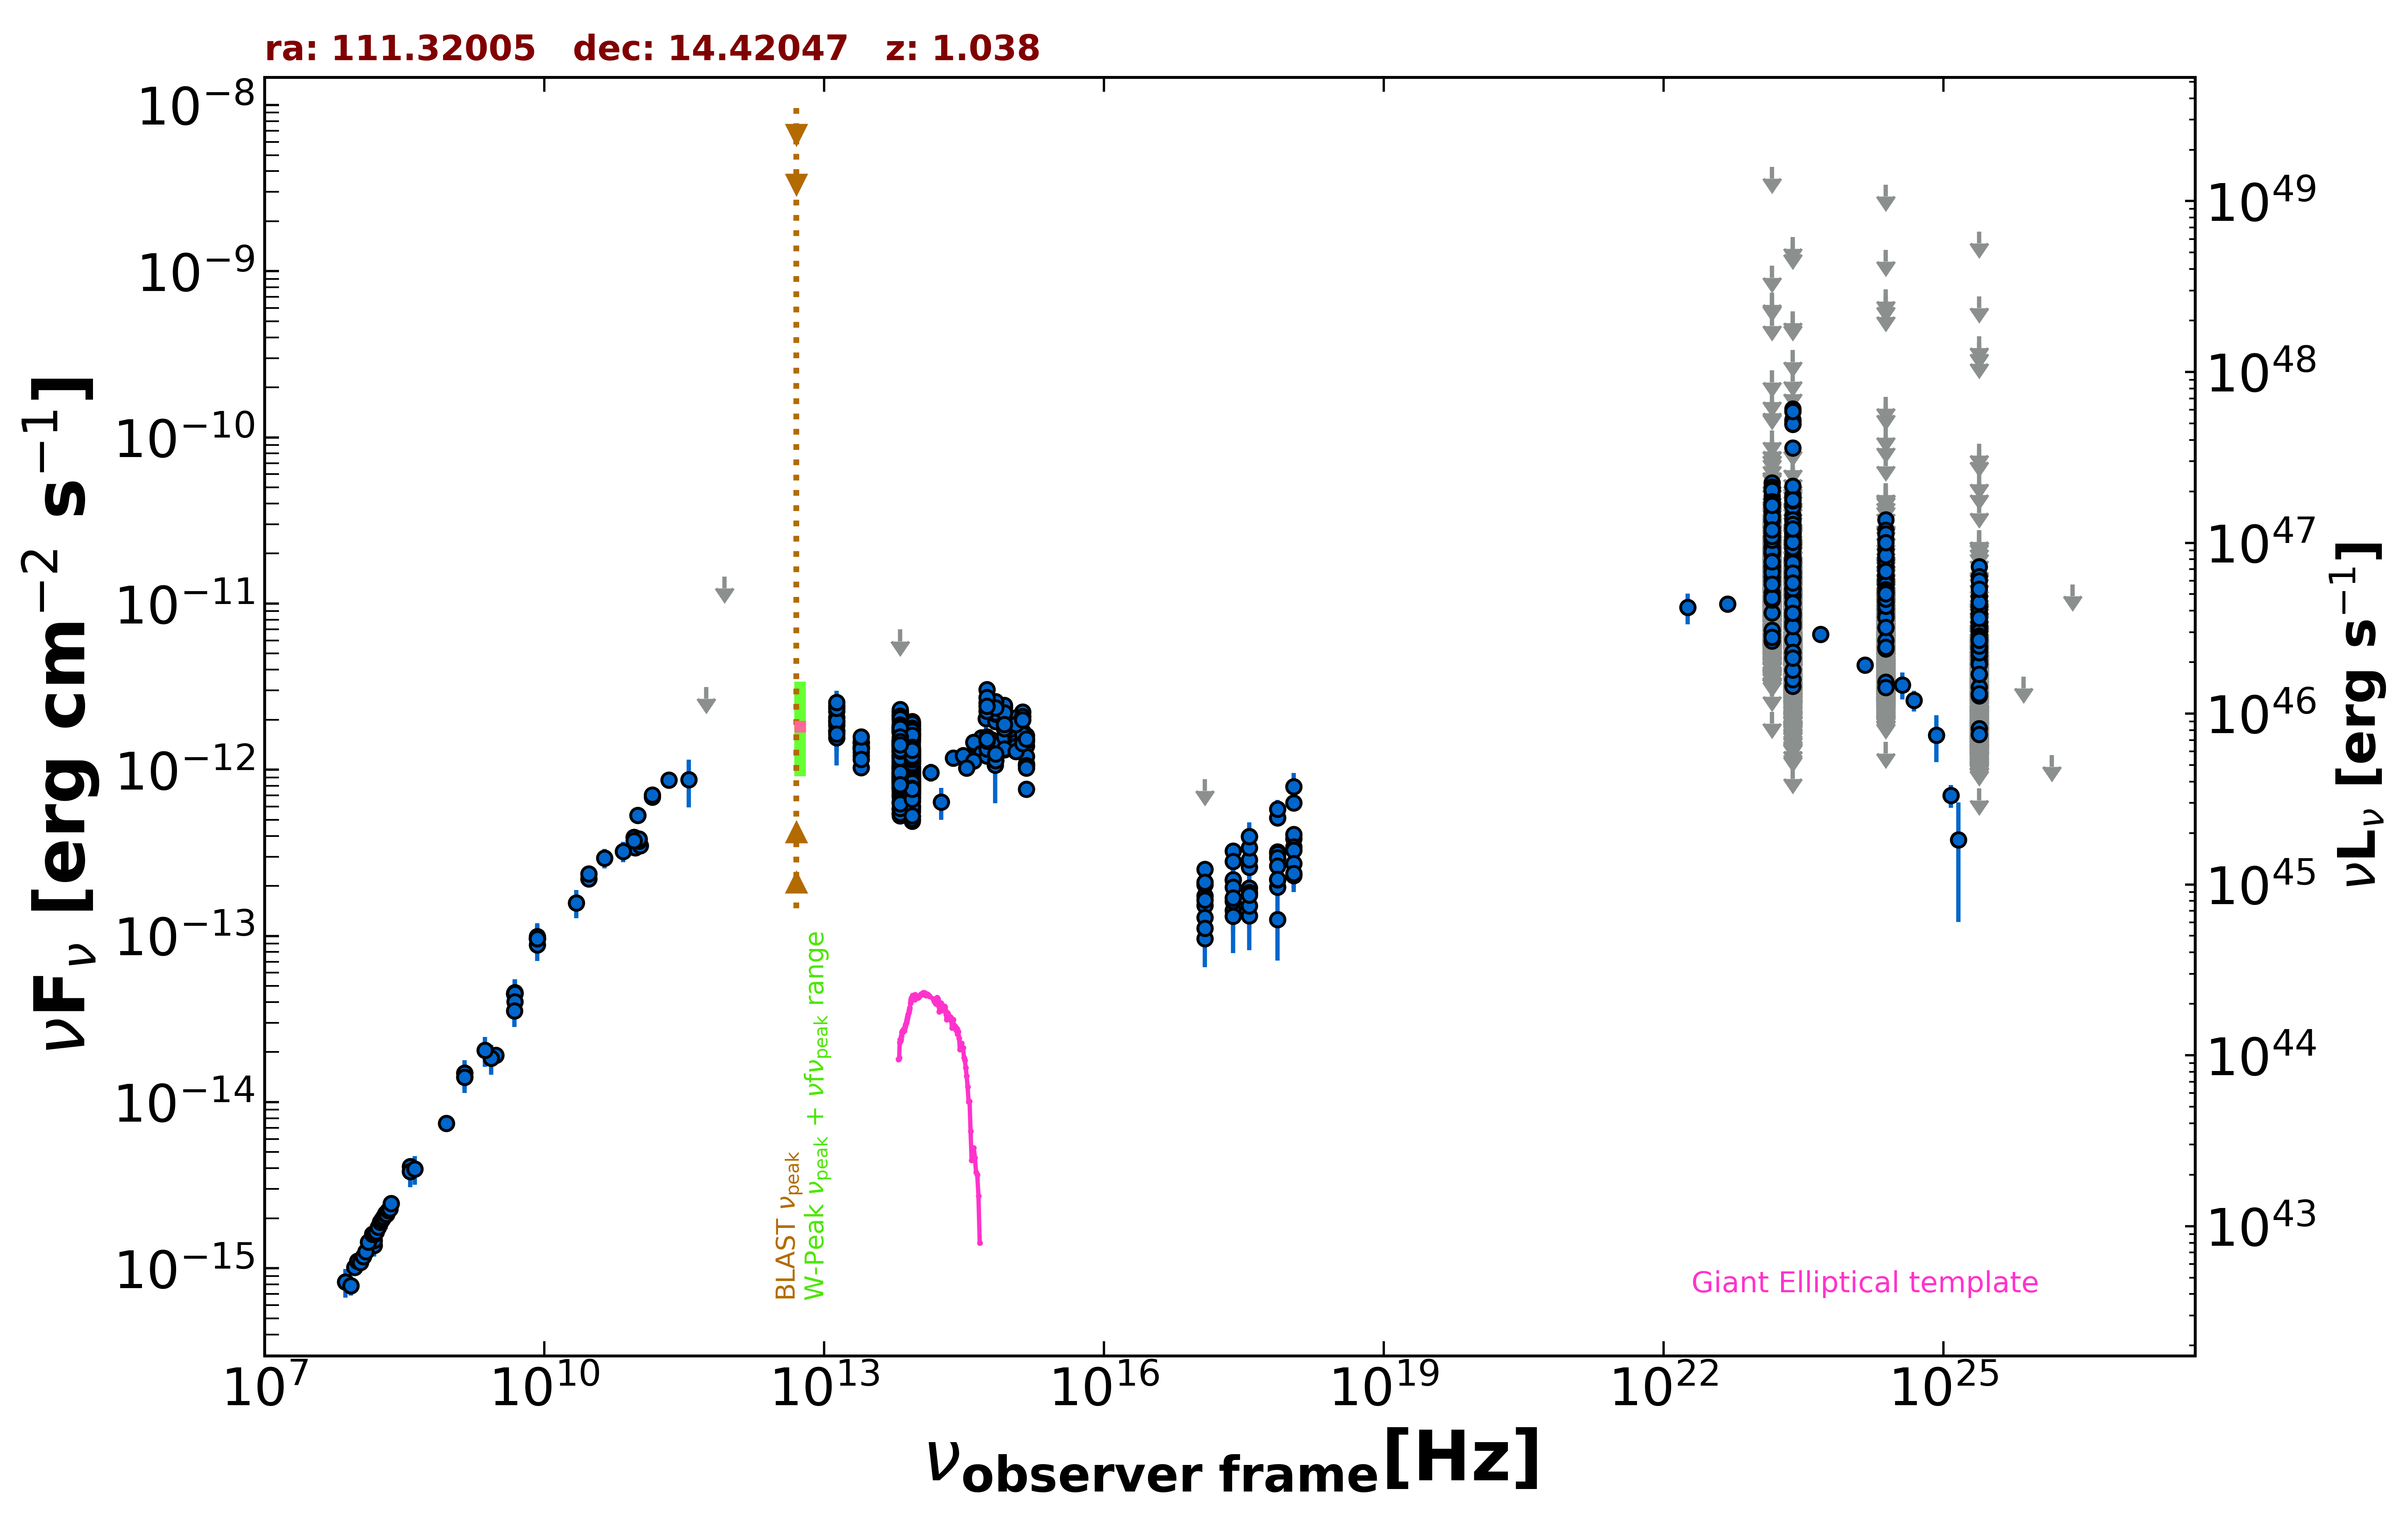

The table this chart was drawn from, first rows:
freq., flux, err_flux, MJD_start, MJD_end, flag, catalog, reference
1.400e+09, 1.493e-14, 4.450e-16, 55000, 55000, , NVSS, Condon et al. 1998  AJ  115  1693
8.870e+08, 7.465e-15, 5.280e-16, 55000, 55000, , RACS, Hale et al. 2021  PASA  38  e058
3.000e+09, 1.919e-14, 4.000e-17, 55000, 55000, , VLASSQL, Gordon et al. 2021  ApJS  255  30
2.418e+17, 2.169e-13, 1.280e-14, 55076, 55441, , 1OUSX, Giommi et al. in preparation
1.209e+17, 1.742e-13, 1.190e-14, 55076, 55441, , 1OUSX, Giommi et al. in preparation
3.627e+17, 2.596e-13, 1.370e-14, 55076, 55441, , 1OUSX, Giommi et al. in preparation
7.253e+17, 3.208e-13, 1.090e-14, 55076, 55441, , 1OUSX, Giommi et al. in preparation
1.088e+18, 3.857e-13, 2.250e-14, 55076, 55441, , 1OUSX, Giommi et al. in preparation
7.253e+17, 3.140e-13, 1.115e-14, 55000, 55000, , 2SXPS, Evans et al. 2020  ApJS  247  54
1.209e+17, 2.038e-13, 1.440e-14, 55000, 55000, , 2SXPS, Evans et al. 2020  ApJS  247  54
3.627e+17, 2.876e-13, 1.600e-14, 55000, 55000, , 2SXPS, Evans et al. 2020  ApJS  247  54
1.088e+18, 4.086e-13, 2.510e-14, 55000, 55000, , 2SXPS, Evans et al. 2020  ApJS  247  54
1.500e+08, 1.373e-15, 1.375e-16, 55000, 55000, , TGSS150, Intema et al. 2017  A&A  598  A781
7.400e+07, 8.288e-16, 7.400e-17, 55000, 55000, , VLSSR, Lane et al. 2014  MNRAS  440 327
8.400e+09, 9.644e-14, 0.000e+00, 55000, 55000, , CRATES, Healey et al. 2007  ApJS  171  61
4.800e+09, 4.507e-14, 3.985e-15, 55000, 55000, , GB6, Gregory et al. 1996  ApJS  103  427
4.800e+09, 4.498e-14, 6.195e-15, 55000, 55000, , GB87, Gregory et al. 1992  VizieR  VIII/14/j20…
4.850e+09, 4.506e-14, 0.000e+00, 55000, 55000, , NORTH20, White and Becker  1992  ApJS  79  331
1.400e+09, 1.417e-14, 0.000e+00, 55000, 55000, , NORTH20, White and Becker  1992  ApJS  79  331
3.650e+08, 4.099e-15, 0.000e+00, 55000, 55000, , NORTH20, White and Becker  1992  ApJS  79  331
9.435e+10, 3.397e-13, 1.885e-14, 56143, 56143, , ALMA, Bonato et al. 2019  MNRAS  485  1188
1.063e+11, 3.506e-13, 3.185e-14, 56143, 56143, , ALMA, Bonato et al. 2019  MNRAS  485  1188
1.035e+11, 3.829e-13, 2.070e-14, 56655, 56655, , ALMA, Bonato et al. 2019  MNRAS  485  1188
9.146e+10, 3.933e-13, 1.830e-14, 56655, 56655, , ALMA, Bonato et al. 2019  MNRAS  485  1188
1.035e+11, 3.726e-13, 3.105e-14, 56655, 56655, , ALMA, Bonato et al. 2019  MNRAS  485  1188
9.146e+10, 3.933e-13, 2.745e-14, 56655, 56655, , ALMA, Bonato et al. 2019  MNRAS  485  1188
1.035e+11, 3.829e-13, 3.105e-14, 56657, 56657, , ALMA, Bonato et al. 2019  MNRAS  485  1188
9.146e+10, 3.750e-13, 2.745e-14, 56657, 56657, , ALMA, Bonato et al. 2019  MNRAS  485  1188
1.430e+11, 6.833e-13, 5.015e-14, 55000, 55000, , PCCS2143, GHz The Planck Collaboration 2018  A&A  …
3.000e+10, 2.208e-13, 1.630e-14, 55000, 55000, , PCCS2, 30 GHz The Planck Collaboration 2018  A&…
3.000e+10, 2.362e-13, 1.885e-14, 55000, 55000, , PCNT, The Planck Collaboration 2018  A&A  619 …
4.400e+10, 2.940e-13, 3.985e-14, 55000, 55000, , PCNT, The Planck Collaboration 2018  A&A  619 …
7.000e+10, 3.223e-13, 4.520e-14, 55000, 55000, , PCNT, The Planck Collaboration 2018  A&A  619 …
1.000e+11, 5.317e-13, 3.530e-14, 55000, 55000, , PCNT, The Planck Collaboration 2018  A&A  619 …
1.430e+11, 7.044e-13, 5.050e-14, 55000, 55000, , PCNT, The Planck Collaboration 2018  A&A  619 …
2.170e+11, 8.676e-13, 8.340e-14, 55000, 55000, , PCNT, The Planck Collaboration 2018  A&A  619 …
3.530e+11, 8.723e-13, 2.798e-13, 55000, 55000, , PCNT, The Planck Collaboration 2018  A&A  619 …
5.450e+11, 3.148e-12, 0.000e+00, 55000, 55000, UL, PCNT, The Planck Collaboration 2018  A&A  619 …
8.570e+11, 1.455e-11, 0.000e+00, 55000, 55000, UL, PCNT, The Planck Collaboration 2018  A&A  619 …
1.389e+14, 9.646e-13, 1.192e-13, 55000, 55000, , 2MASS, Skrutskie et al. 2006  AJ  131  1163
1.804e+14, 6.391e-13, 1.406e-13, 55000, 55000, , 2MASS, Skrutskie et al. 2006  AJ  131  1163
2.427e+14, 1.179e-12, 1.350e-13, 55000, 55000, , 2MASS, Skrutskie et al. 2006  AJ  131  1163
8.817e+13, 1.125e-12, 4.000e-15, 55000, 55000, , UNWISE, Schlafly et al. 2019  ApJS  240  30
6.517e+13, 1.219e-12, 5.500e-15, 55000, 55000, , UNWISE, Schlafly et al. 2019  ApJS  240  30
8.817e+13, 1.235e-12, 2.850e-14, 55000, 55000, , WISE, Wright et al. 2010  AJ  140  1868
6.517e+13, 1.402e-12, 3.100e-14, 55000, 55000, , WISE, Wright et al. 2010  AJ  140  1868
2.498e+13, 1.338e-12, 4.450e-14, 55000, 55000, , WISE, Wright et al. 2010  AJ  140  1868
1.363e+13, 1.946e-12, 1.575e-13, 55000, 55000, , WISE, Wright et al. 2010  AJ  140  1868
8.817e+13, 1.373e-12, 9.650e-14, 56945, 56945, , NEOWISE, Mainzer et al. 2014  ApJ  792  30
6.517e+13, 2.143e-12, 2.375e-13, 56945, 56945, , NEOWISE, Mainzer et al. 2014  ApJ  792  30
8.817e+13, 1.559e-12, 6.050e-14, 56945, 56945, , NEOWISE, Mainzer et al. 2014  ApJ  792  30
6.517e+13, 1.710e-12, 1.435e-13, 56945, 56945, , NEOWISE, Mainzer et al. 2014  ApJ  792  30
8.817e+13, 1.525e-12, 7.450e-14, 56945, 56945, , NEOWISE, Mainzer et al. 2014  ApJ  792  30
6.517e+13, 1.519e-12, 2.160e-13, 56945, 56945, , NEOWISE, Mainzer et al. 2014  ApJ  792  30
8.817e+13, 1.474e-12, 6.400e-14, 56945, 56945, , NEOWISE, Mainzer et al. 2014  ApJ  792  30
6.517e+13, 1.249e-12, 2.280e-13, 56945, 56945, , NEOWISE, Mainzer et al. 2014  ApJ  792  30
8.817e+13, 1.422e-12, 7.900e-14, 56945, 56945, , NEOWISE, Mainzer et al. 2014  ApJ  792  30
6.517e+13, 1.458e-12, 2.485e-13, 56945, 56945, , NEOWISE, Mainzer et al. 2014  ApJ  792  30
8.817e+13, 6.862e-13, 3.415e-14, 57675, 57675, , NEOWISE, Mainzer et al. 2014  ApJ  792  30
6.517e+13, 7.302e-13, 4.710e-14, 57675, 57675, , NEOWISE, Mainzer et al. 2014  ApJ  792  30
... 3,268 more rows
